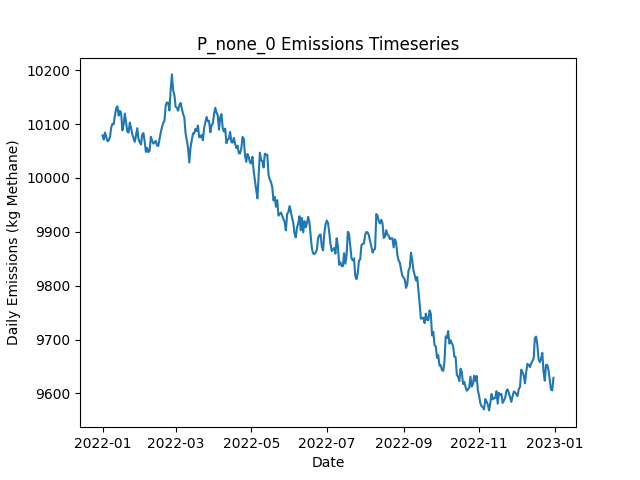

Source data for this figure (header and first rows):
Date, Daily Emissions (Kg Methane), Daily Mitigable Emissions (Kg Methane), Daily Non-Mitigable Emissions (Kg Methan…, Daily Cost ($), Active Leaks, New Leaks, Leaks Repaired, Leaks Naturally Repaired, Leaks Tagged, Daily Repair Cost ($), Daily Natural Repair Cost ($)
2022-01-01, 10079, 7158, 2921, 0.00000, 3686, 3710, 0, 14, 0, 0, 2800
2022-01-02, 10071, 7153, 2918, 0.00000, 3683, 8, 0, 7, 0, 0, 1400
2022-01-03, 10084, 7161, 2923, 0.00000, 3687, 14, 0, 9, 0, 0, 1800
2022-01-04, 10077, 7158, 2919, 0.00000, 3688, 7, 0, 3, 0, 0, 600
2022-01-05, 10068, 7147, 2922, 0.00000, 3689, 9, 0, 7, 0, 0, 1400
2022-01-06, 10070, 7141, 2929, 0.00000, 3684, 8, 0, 11, 0, 0, 2200
2022-01-07, 10076, 7139, 2937, 0.00000, 3687, 12, 0, 7, 0, 0, 1400
2022-01-08, 10094, 7158, 2936, 0.00000, 3696, 15, 0, 4, 0, 0, 800
2022-01-09, 10101, 7186, 2914, 0.00000, 3693, 11, 0, 7, 0, 0, 1400
2022-01-10, 10100, 7170, 2930, 0.00000, 3692, 9, 0, 8, 0, 0, 1600
2022-01-11, 10116, 7165, 2951, 0.00000, 3690, 7, 0, 5, 0, 0, 1000
2022-01-12, 10129, 7162, 2967, 0.00000, 3692, 13, 0, 6, 0, 0, 1200
2022-01-13, 10133, 7163, 2970, 0.00000, 3690, 9, 0, 8, 0, 0, 1600
2022-01-14, 10116, 7151, 2965, 0.00000, 3690, 13, 0, 9, 0, 0, 1800
2022-01-15, 10125, 7162, 2963, 0.00000, 3688, 9, 0, 8, 0, 0, 1600
2022-01-16, 10121, 7155, 2966, 0.00000, 3684, 7, 0, 9, 0, 0, 1800
2022-01-17, 10088, 7141, 2948, 0.00000, 3678, 5, 0, 6, 0, 0, 1200
2022-01-18, 10099, 7151, 2948, 0.00000, 3684, 14, 0, 6, 0, 0, 1200
2022-01-19, 10120, 7167, 2953, 0.00000, 3691, 13, 0, 3, 0, 0, 600
2022-01-20, 10104, 7164, 2940, 0.00000, 3689, 11, 0, 5, 0, 0, 1000
2022-01-21, 10086, 7165, 2921, 0.00000, 3683, 7, 0, 7, 0, 0, 1400
2022-01-22, 10084, 7157, 2928, 0.00000, 3684, 12, 0, 7, 0, 0, 1400
2022-01-23, 10103, 7160, 2943, 0.00000, 3688, 11, 0, 5, 0, 0, 1000
2022-01-24, 10093, 7147, 2946, 0.00000, 3690, 14, 0, 9, 0, 0, 1800
2022-01-25, 10081, 7139, 2943, 0.00000, 3686, 10, 0, 11, 0, 0, 2200
2022-01-26, 10074, 7150, 2924, 0.00000, 3683, 9, 0, 8, 0, 0, 1600
2022-01-27, 10067, 7151, 2916, 0.00000, 3681, 9, 0, 9, 0, 0, 1800
2022-01-28, 10079, 7161, 2918, 0.00000, 3681, 7, 0, 5, 0, 0, 1000
2022-01-29, 10092, 7168, 2925, 0.00000, 3680, 8, 0, 6, 0, 0, 1200
2022-01-30, 10073, 7156, 2916, 0.00000, 3676, 10, 0, 10, 0, 0, 2000
2022-01-31, 10066, 7158, 2908, 0.00000, 3679, 11, 0, 7, 0, 0, 1400
2022-02-01, 10062, 7144, 2918, 0.00000, 3681, 14, 0, 10, 0, 0, 2000
2022-02-02, 10080, 7156, 2924, 0.00000, 3683, 10, 0, 5, 0, 0, 1000
2022-02-03, 10083, 7161, 2922, 0.00000, 3681, 8, 0, 6, 0, 0, 1200
2022-02-04, 10068, 7152, 2916, 0.00000, 3681, 9, 0, 7, 0, 0, 1400
2022-02-05, 10048, 7142, 2906, 0.00000, 3679, 7, 0, 7, 0, 0, 1400
2022-02-06, 10056, 7152, 2904, 0.00000, 3681, 12, 0, 5, 0, 0, 1000
2022-02-07, 10048, 7164, 2884, 0.00000, 3679, 11, 0, 6, 0, 0, 1200
2022-02-08, 10051, 7165, 2886, 0.00000, 3677, 4, 0, 3, 0, 0, 600
2022-02-09, 10076, 7181, 2895, 0.00000, 3677, 9, 0, 5, 0, 0, 1000
2022-02-10, 10069, 7182, 2887, 0.00000, 3675, 15, 0, 12, 0, 0, 2400
2022-02-11, 10064, 7179, 2884, 0.00000, 3674, 5, 0, 3, 0, 0, 600
2022-02-12, 10066, 7173, 2893, 0.00000, 3675, 12, 0, 9, 0, 0, 1800
2022-02-13, 10069, 7175, 2894, 0.00000, 3673, 6, 0, 7, 0, 0, 1400
2022-02-14, 10060, 7168, 2892, 0.00000, 3671, 9, 0, 7, 0, 0, 1400
2022-02-15, 10060, 7161, 2898, 0.00000, 3669, 9, 0, 8, 0, 0, 1600
2022-02-16, 10072, 7160, 2913, 0.00000, 3672, 13, 0, 10, 0, 0, 2000
2022-02-17, 10085, 7169, 2916, 0.00000, 3673, 13, 0, 7, 0, 0, 1400
2022-02-18, 10095, 7175, 2919, 0.00000, 3677, 12, 0, 6, 0, 0, 1200
2022-02-19, 10102, 7175, 2927, 0.00000, 3676, 8, 0, 7, 0, 0, 1400
2022-02-20, 10106, 7177, 2929, 0.00000, 3679, 9, 0, 5, 0, 0, 1000
2022-02-21, 10135, 7185, 2950, 0.00000, 3683, 15, 0, 7, 0, 0, 1400
2022-02-22, 10140, 7186, 2954, 0.00000, 3685, 8, 0, 5, 0, 0, 1000
2022-02-23, 10140, 7186, 2954, 0.00000, 3685, 9, 0, 6, 0, 0, 1200
2022-02-24, 10125, 7177, 2948, 0.00000, 3682, 9, 0, 5, 0, 0, 1000
2022-02-25, 10164, 7196, 2968, 0.00000, 3691, 14, 0, 5, 0, 0, 1000
2022-02-26, 10192, 7232, 2960, 0.00000, 3696, 13, 0, 3, 0, 0, 600
2022-02-27, 10163, 7216, 2946, 0.00000, 3691, 7, 0, 7, 0, 0, 1400
2022-02-28, 10154, 7226, 2928, 0.00000, 3694, 12, 0, 3, 0, 0, 600
2022-03-01, 10132, 7222, 2910, 0.00000, 3689, 7, 0, 9, 0, 0, 1800
... 305 more rows
